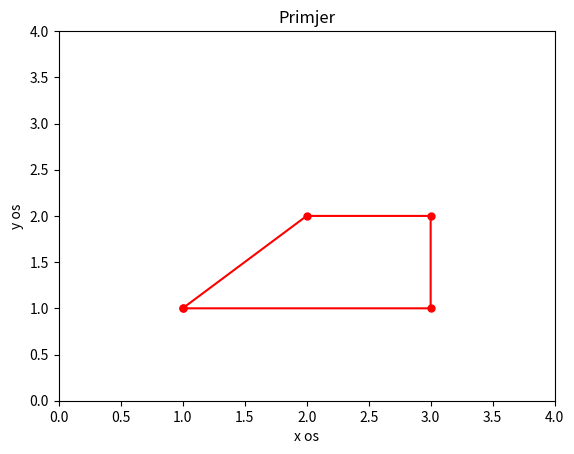

The script that saved this image:
import numpy as np
import matplotlib.pyplot as plt

x=np.array([1,2,3,3,1])
y=np.array([1,2,2,1,1])


plt.plot(x,y, 'r', marker=".", markersize=10)
plt.xlabel("x os")
plt.ylabel("y os")
plt.title("Primjer")
#ax=plt.gca()
plt.axis([0.0, 4.0, 0.0, 4.0]) 
plt.show()
